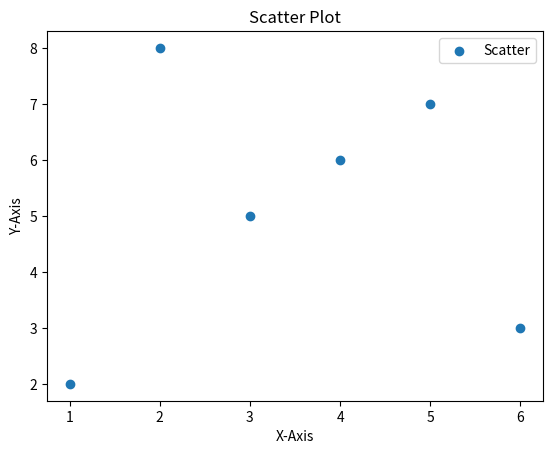

The matplotlib source for this figure:
import matplotlib.pyplot as plt
x=[1,2,3,4,5,6]
y=[2,8,5,6,7,3]
plt.scatter(x,y,label="Scatter")
plt.legend()
plt.show()
plt.title("Scatter Plot")
plt.xlabel("X-Axis")
plt.ylabel("Y-Axis")